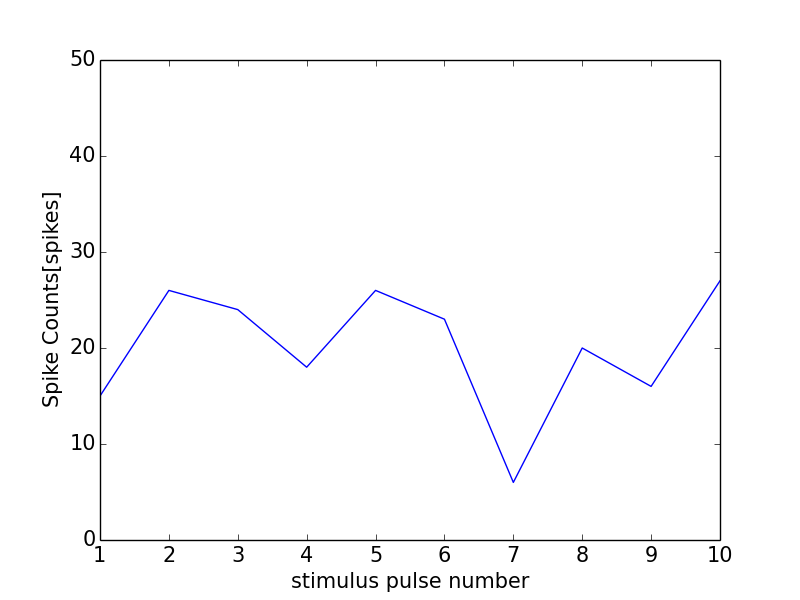

Values plotted in this chart, from the file beside it:
0, 0.0
0, 0
1, 15
2, 26
3, 24
4, 18
5, 26
6, 23
7, 6
8, 20
9, 16
10, 27
11, 0
